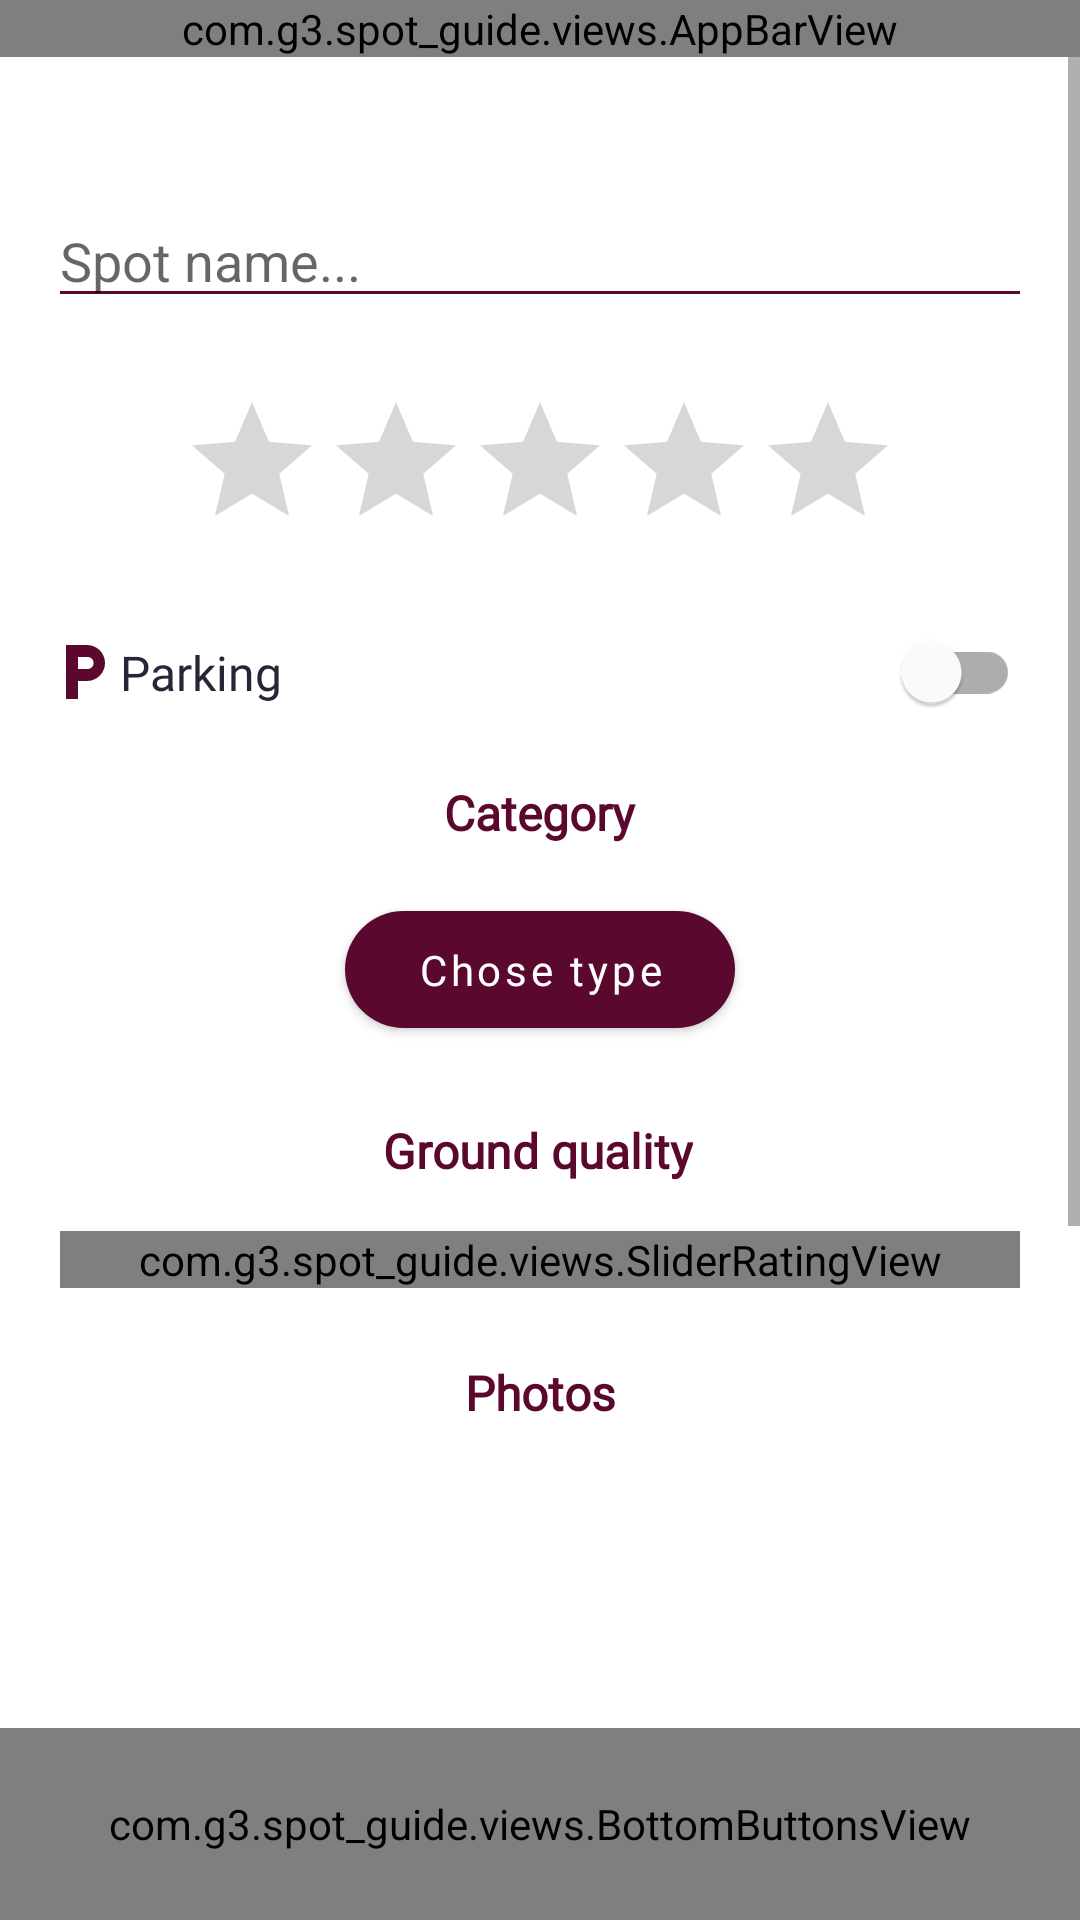

Produce the Android XML layout that renders to this screen, including the resource entries it uses.
<!-- AndroidManifest.xml: application theme AppTheme -->
<!-- res/layout/add_spot__fragment.xml -->
<?xml version="1.0" encoding="utf-8"?>
<androidx.constraintlayout.widget.ConstraintLayout xmlns:android="http://schemas.android.com/apk/res/android"
    xmlns:app="http://schemas.android.com/apk/res-auto"
    xmlns:tools="http://schemas.android.com/tools"
    android:layout_width="match_parent"
    android:layout_height="match_parent">

    <com.g3.spot_guide.views.AppBarView
        android:id="@+id/appBarV"
        android:layout_width="0dp"
        android:layout_height="wrap_content"
        app:layout_constraintEnd_toEndOf="parent"
        app:layout_constraintStart_toStartOf="parent"
        app:layout_constraintTop_toTopOf="parent" />

    <ScrollView
        android:layout_width="match_parent"
        android:layout_height="0dp"
        android:overScrollMode="never"
        app:layout_constraintBottom_toTopOf="@id/bottomButtonsV"
        app:layout_constraintEnd_toEndOf="parent"
        app:layout_constraintStart_toStartOf="parent"
        app:layout_constraintTop_toBottomOf="@id/appBarV">

        <androidx.constraintlayout.widget.ConstraintLayout
            android:layout_width="match_parent"
            android:layout_height="wrap_content"
            android:paddingBottom="16dp">

            <com.google.android.material.textview.MaterialTextView
                android:id="@+id/spotLocationTV"
                style="@style/normal_sfpro_text__16__grey_8A8A8A"
                android:layout_width="0dp"
                android:layout_height="wrap_content"
                android:textAlignment="center"
                app:layout_constraintEnd_toEndOf="parent"
                app:layout_constraintStart_toStartOf="parent"
                app:layout_constraintTop_toTopOf="parent"
                tools:text="Pri zeleznici" />

            <androidx.appcompat.widget.AppCompatEditText
                android:id="@+id/spotNameET"
                android:layout_width="0dp"
                android:layout_height="wrap_content"
                android:layout_marginHorizontal="16dp"
                android:layout_marginTop="24dp"
                android:backgroundTint="@color/colorPrimary"
                android:hint="@string/add_spot__spot_name_hint"
                app:layout_constraintEnd_toEndOf="parent"
                app:layout_constraintStart_toStartOf="parent"
                app:layout_constraintTop_toBottomOf="@id/spotLocationTV" />

            <androidx.appcompat.widget.AppCompatRatingBar
                android:id="@+id/ratingV"
                android:layout_width="wrap_content"
                android:layout_height="wrap_content"
                android:layout_marginTop="24dp"
                android:progressTint="@color/yellow__FFEC00"
                app:layout_constraintEnd_toEndOf="parent"
                app:layout_constraintStart_toStartOf="parent"
                app:layout_constraintTop_toBottomOf="@id/spotNameET" />

            <com.google.android.material.imageview.ShapeableImageView
                android:id="@+id/parkingIV"
                android:layout_width="24dp"
                android:layout_height="24dp"
                android:layout_marginHorizontal="16dp"
                android:layout_marginTop="25dp"
                android:src="@drawable/ic_parking"
                app:layout_constraintStart_toStartOf="parent"
                app:layout_constraintTop_toBottomOf="@id/ratingV" />

            <com.google.android.material.textview.MaterialTextView
                android:id="@+id/parkingTV"
                style="@style/normal_sfpro_text__16__grey_272637"
                android:layout_width="wrap_content"
                android:layout_height="wrap_content"
                android:text="@string/spot_detail__parking"
                app:layout_constraintBottom_toBottomOf="@id/parkingIV"
                app:layout_constraintStart_toEndOf="@id/parkingIV"
                app:layout_constraintTop_toTopOf="@id/parkingIV" />

            <com.google.android.material.switchmaterial.SwitchMaterial
                android:id="@+id/parkingS"
                android:layout_width="wrap_content"
                android:layout_height="wrap_content"
                android:layout_marginHorizontal="20dp"
                app:layout_constraintBottom_toBottomOf="@id/parkingIV"
                app:layout_constraintEnd_toEndOf="parent"
                app:layout_constraintTop_toTopOf="@id/parkingIV" />

            <com.google.android.material.textview.MaterialTextView
                android:id="@+id/categoryTV"
                style="@style/bold_sfpro_text__16__black_333333"
                android:layout_width="wrap_content"
                android:layout_height="wrap_content"
                android:layout_marginTop="24dp"
                android:text="@string/add_spot__category"
                app:layout_constraintEnd_toEndOf="parent"
                app:layout_constraintStart_toStartOf="parent"
                app:layout_constraintTop_toBottomOf="@id/parkingIV" />

            <com.google.android.material.button.MaterialButton
                android:id="@+id/chooseTypeB"
                android:layout_width="wrap_content"
                android:layout_height="wrap_content"
                android:layout_marginTop="16dp"
                android:text="@string/add_spot__chose_type"
                app:layout_constraintEnd_toEndOf="parent"
                app:layout_constraintStart_toStartOf="parent"
                app:layout_constraintTop_toBottomOf="@id/categoryTV" />

            <com.google.android.material.button.MaterialButton
                android:id="@+id/choosedTypeB"
                style="@style/Button.Outlined"
                android:layout_width="wrap_content"
                android:layout_height="wrap_content"
                android:layout_marginTop="16dp"
                android:text="@string/add_spot__chose_type"
                android:visibility="invisible"
                app:layout_constraintEnd_toEndOf="parent"
                app:layout_constraintStart_toStartOf="parent"
                app:layout_constraintTop_toBottomOf="@id/categoryTV" />

            <com.google.android.material.textview.MaterialTextView
                android:id="@+id/groundQualityTV"
                style="@style/bold_sfpro_text__16__black_333333"
                android:layout_width="wrap_content"
                android:layout_height="wrap_content"
                android:layout_marginTop="24dp"
                android:text="@string/add_spot__ground_quality"
                app:layout_constraintEnd_toEndOf="parent"
                app:layout_constraintHorizontal_bias="0.498"
                app:layout_constraintStart_toStartOf="parent"
                app:layout_constraintTop_toBottomOf="@id/choosedTypeB" />

            <com.g3.spot_guide.views.SliderRatingView
                android:id="@+id/groundQualityRatingV"
                android:layout_width="match_parent"
                android:layout_height="wrap_content"
                android:layout_marginHorizontal="20dp"
                android:layout_marginTop="16dp"
                app:layout_constraintEnd_toEndOf="parent"
                app:layout_constraintStart_toStartOf="parent"
                app:layout_constraintTop_toBottomOf="@id/groundQualityTV" />

            <com.google.android.material.textview.MaterialTextView
                android:id="@+id/photosTV"
                style="@style/bold_sfpro_text__16__black_333333"
                android:layout_width="wrap_content"
                android:layout_height="wrap_content"
                android:layout_marginTop="24dp"
                android:text="@string/add_spot__photos"
                app:layout_constraintEnd_toEndOf="parent"
                app:layout_constraintStart_toStartOf="parent"
                app:layout_constraintTop_toBottomOf="@id/groundQualityRatingV" />

            <androidx.appcompat.widget.AppCompatImageView
                android:id="@+id/addPhotosIV"
                android:layout_width="40dp"
                android:layout_height="40dp"
                android:layout_marginEnd="16dp"
                android:src="@drawable/ic_add"
                android:tint="@color/colorPrimary"
                app:layout_constraintBottom_toBottomOf="@id/photosTV"
                app:layout_constraintEnd_toEndOf="parent"
                app:layout_constraintTop_toTopOf="@id/photosTV" />

            <androidx.recyclerview.widget.RecyclerView
                android:id="@+id/photosRV"
                android:layout_width="0dp"
                android:layout_height="180dp"
                android:layout_marginTop="12dp"
                android:overScrollMode="never"
                app:layout_constraintEnd_toEndOf="parent"
                app:layout_constraintHorizontal_bias="0.0"
                app:layout_constraintStart_toStartOf="parent"
                app:layout_constraintTop_toBottomOf="@id/addPhotosIV"
                tools:listitem="@layout/spot_photo__item" />

            <com.google.android.material.textview.MaterialTextView
                android:id="@+id/descriptionTV"
                style="@style/bold_sfpro_text__16__black_333333"
                android:layout_width="wrap_content"
                android:layout_height="wrap_content"
                android:layout_marginTop="24dp"
                android:text="@string/map__description"
                app:layout_constraintEnd_toEndOf="parent"
                app:layout_constraintStart_toStartOf="parent"
                app:layout_constraintTop_toBottomOf="@id/photosRV" />

            <com.google.android.material.textfield.TextInputLayout
                style="@style/Widget.MaterialComponents.TextInputLayout.OutlinedBox"
                android:layout_width="0dp"
                android:layout_height="wrap_content"
                android:layout_marginHorizontal="16dp"
                android:layout_marginTop="16dp"
                android:hint="@string/add_spot__description_hint"
                app:boxCornerRadiusBottomEnd="25dp"
                app:boxCornerRadiusBottomStart="25dp"
                app:boxCornerRadiusTopEnd="25dp"
                app:boxCornerRadiusTopStart="25dp"
                app:boxStrokeColor="@color/colorPrimary"
                app:boxStrokeWidth="1dp"
                app:layout_constraintEnd_toEndOf="parent"
                app:layout_constraintStart_toStartOf="parent"
                app:layout_constraintTop_toBottomOf="@id/descriptionTV">

                <com.google.android.material.textfield.TextInputEditText
                    android:id="@+id/descriptionET"
                    style="@style/normal_sfpro_text__16__grey_8A8A8A"
                    android:layout_width="match_parent"
                    android:layout_height="wrap_content" />

            </com.google.android.material.textfield.TextInputLayout>

        </androidx.constraintlayout.widget.ConstraintLayout>

    </ScrollView>

    <com.g3.spot_guide.views.BottomButtonsView
        android:id="@+id/bottomButtonsV"
        android:layout_width="0dp"
        android:layout_height="64dp"
        app:layout_constraintBottom_toBottomOf="parent"
        app:layout_constraintEnd_toEndOf="parent"
        app:layout_constraintStart_toStartOf="parent" />

</androidx.constraintlayout.widget.ConstraintLayout>
<!-- res/layout/spot_photo__item.xml (included above) -->
<?xml version="1.0" encoding="utf-8"?>
<androidx.constraintlayout.widget.ConstraintLayout xmlns:android="http://schemas.android.com/apk/res/android"
    xmlns:app="http://schemas.android.com/apk/res-auto"
    android:layout_width="match_parent"
    android:layout_height="wrap_content">

    <com.google.android.material.imageview.ShapeableImageView
        android:id="@+id/photoIV"
        android:layout_width="0dp"
        android:layout_height="180dp"
        android:scaleType="centerCrop"
        app:layout_constraintBottom_toBottomOf="parent"
        app:layout_constraintEnd_toEndOf="parent"
        app:layout_constraintStart_toStartOf="parent"
        app:layout_constraintTop_toTopOf="parent"
        app:layout_constraintWidth_percent="0.75" />

    <androidx.appcompat.widget.AppCompatImageView
        android:id="@+id/deletePhotoIV"
        android:layout_width="25dp"
        android:layout_height="25dp"
        android:layout_margin="4dp"
        android:src="@drawable/ic_delete"
        app:layout_constraintEnd_toEndOf="@id/photoIV"
        app:layout_constraintTop_toTopOf="@id/photoIV" />

</androidx.constraintlayout.widget.ConstraintLayout>
<!-- resources referenced by this layout -->
<resources>
  <color name="colorPrimary">#5A082D</color>
  <color name="yellow__FFEC00">#FFEC00</color>
  <!-- drawable ic_parking (drawable) -->
  <vector android:height="24dp" android:tint="@color/colorAccent"
      android:viewportHeight="24" android:viewportWidth="24"
      android:width="24dp" xmlns:android="http://schemas.android.com/apk/res/android">
      <path android:fillColor="@android:color/white" android:pathData="M13,3L6,3v18h4v-6h3c3.31,0 6,-2.69 6,-6s-2.69,-6 -6,-6zM13.2,11L10,11L10,7h3.2c1.1,0 2,0.9 2,2s-0.9,2 -2,2z"/>
  </vector>
  <string name="add_spot__category">Category</string>
  <string name="add_spot__chose_type">Chose type</string>
  <string name="add_spot__description_hint">Tell something more about this spot...</string>
  <string name="add_spot__ground_quality">Ground quality</string>
  <string name="add_spot__photos">Photos</string>
  <string name="add_spot__spot_name_hint">Spot name...</string>
  <string name="map__description">Description</string>
  <string name="spot_detail__parking">Parking</string>
  <style name="bold_sfpro_text__16__black_333333" parent="sfpro_display_bold__text_view">
          <item name="android:textSize">16sp</item>
  
      </style>
  <style name="normal_sfpro_text__16__grey_272637" parent="sfpro_text__text_view">
          <item name="android:textSize">16sp</item>
          <item name="android:textColor">@color/grey_272637</item>
      </style>
  <style name="normal_sfpro_text__16__grey_8A8A8A" parent="sfpro_text__text_view">
          <item name="android:textSize">16sp</item>
          <item name="android:textColor">@color/grey_8A8A8A</item>
      </style>
  <style name="AppTheme" parent="Theme.MaterialComponents.Light.NoActionBar">
          
          <item name="colorPrimary">@color/colorPrimary</item>
          <item name="colorPrimaryDark">@color/colorPrimaryDark</item>
          <item name="colorAccent">@color/colorAccent</item>
          <item name="bottomSheetDialogTheme">@style/BottomSheetDialogTheme</item>
  
          <item name="materialButtonStyle">@style/AppButton</item>
      </style>
  <color name="colorAccent">#5A082D</color>
  <style name="sfpro_display_bold__text_view" parent="Widget.MaterialComponents.TextView">
          <item name="android:fontFamily">@font/montserrat_medium</item>
          <item name="android:textStyle">bold</item>
          <item name="android:textColor">@color/colorAccent</item>
      </style>
  <style name="sfpro_text__text_view" parent="Widget.MaterialComponents.TextView">
          <item name="android:fontFamily">@font/montserrat_light</item>
      </style>
  <color name="grey_272637">#272637</color>
  <color name="grey_8A8A8A">#8A8A8A</color>
  <color name="colorPrimaryDark">#BFBFBF</color>
  <style name="BottomSheetDialogTheme" parent="BaseBottomSheetDialog">
          <item name="colorAccent">@color/colorAccent</item>
          <item name="colorPrimary">@color/colorPrimary</item>
          <item name="colorPrimaryDark">@color/colorPrimary</item>
      </style>
  <style name="BaseBottomSheetDialog" parent="@style/Theme.MaterialComponents.Light.BottomSheetDialog">
          <item name="android:windowIsFloating">false</item>
          <item name="bottomSheetStyle">@style/BottomSheet</item>
          <item name="android:windowSoftInputMode">adjustResize</item>
      </style>
  <style name="BottomSheet" parent="@style/Widget.Design.BottomSheet.Modal">
          <item name="android:background">@drawable/background_rounded_corners_30_top</item>
      </style>
</resources>
